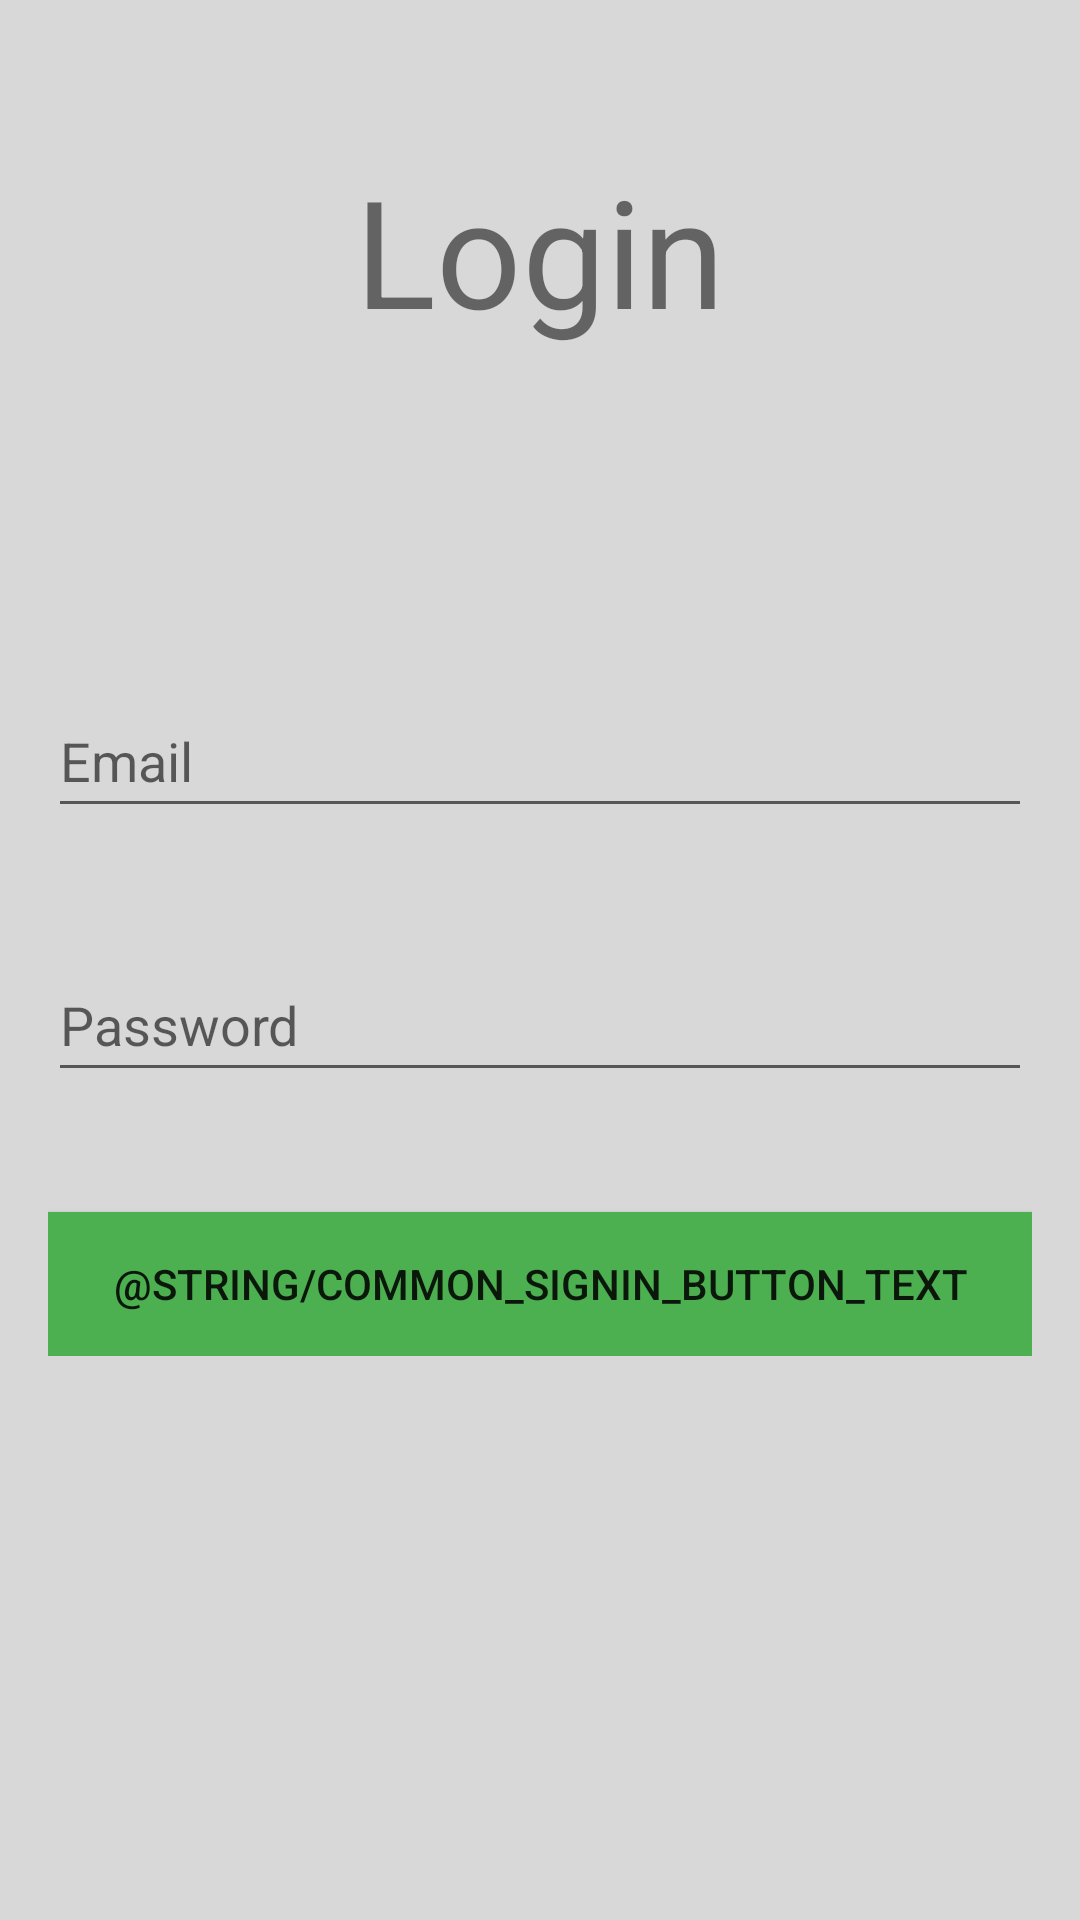

The Android layout XML behind this screen, and the referenced resources:
<!-- AndroidManifest.xml: application theme Theme.PoCXiafra -->
<!-- res/layout/activity_login.xml -->
<?xml version="1.0" encoding="utf-8"?>
<androidx.constraintlayout.widget.ConstraintLayout xmlns:android="http://schemas.android.com/apk/res/android"
    xmlns:app="http://schemas.android.com/apk/res-auto"
    xmlns:tools="http://schemas.android.com/tools"
    android:layout_width="match_parent"
    android:layout_height="match_parent"
    android:background="#D8D8D8"
    tools:context=".LoginActivity">

    <TextView
        android:id="@+id/textView3"
        android:layout_width="wrap_content"
        android:layout_height="wrap_content"
        android:layout_marginTop="50dp"
        android:text="Login"
        android:textSize="50dp"
        app:layout_constraintEnd_toEndOf="parent"
        app:layout_constraintStart_toStartOf="parent"
        app:layout_constraintTop_toTopOf="parent" />

    <LinearLayout
        android:id="@+id/linearLayout"
        android:layout_width="match_parent"
        android:layout_height="wrap_content"
        android:layout_marginStart="16dp"
        android:layout_marginEnd="16dp"
        android:orientation="vertical"
        app:layout_constraintBottom_toBottomOf="parent"
        app:layout_constraintEnd_toEndOf="parent"
        app:layout_constraintStart_toStartOf="parent"
        app:layout_constraintTop_toTopOf="parent">

        <Space
            android:layout_width="match_parent"
            android:layout_height="40dp"
            tools:visibility="invisible" />

        <EditText
            android:id="@+id/emailTextEdit"
            android:layout_width="match_parent"
            android:layout_height="48dp"
            android:ems="10"
            android:hint="Email"
            android:inputType="textEmailAddress" />

        <Space
            android:layout_width="match_parent"
            android:layout_height="40dp" />

        <EditText
            android:id="@+id/passwordEditText"
            android:layout_width="match_parent"
            android:layout_height="48dp"
            android:ems="10"
            android:hint="Password"
            android:inputType="textPassword" />

        <Space
            android:layout_width="match_parent"
            android:layout_height="40dp" />

        <Button
            android:id="@+id/signinButton"
            android:layout_width="match_parent"
            android:layout_height="wrap_content"
            android:background="#4CAF50"
            android:text="@string/common_signin_button_text" />
    </LinearLayout>

</androidx.constraintlayout.widget.ConstraintLayout>
<!-- resources referenced by this layout -->
<resources>
  <style name="Theme.PoCXiafra" parent="Theme.AppCompat.DayNight.DarkActionBar">
          
          <item name="colorPrimary">@color/purple_500</item>
          <item name="colorPrimaryVariant">@color/purple_700</item>
          <item name="colorOnPrimary">@color/white</item>
          
          <item name="colorSecondary">@color/teal_200</item>
          <item name="colorSecondaryVariant">@color/teal_700</item>
          <item name="colorOnSecondary">@color/black</item>
          
          <item name="android:statusBarColor" tools:targetApi="l">?attr/colorPrimaryVariant</item>
          
      </style>
  <!-- not gathered from this repository: default colours our renderer supplied (Android Studio template values) -->
  <color name="purple_500">#FF6200EE</color>
  <color name="purple_700">#FF3700B3</color>
  <color name="teal_200">#FF03DAC5</color>
  <color name="teal_700">#FF018786</color>
  <color name="black">#FF000000</color>
  <color name="white">#FFFFFFFF</color>
</resources>
